Run: headless pygame with SDL's dummy video driver; simulated clock (each Clock.tick advances the game by its frame time, no real sleeping); random seed 0; keys injected as events and as key.get_pressed() state; no mouse input.
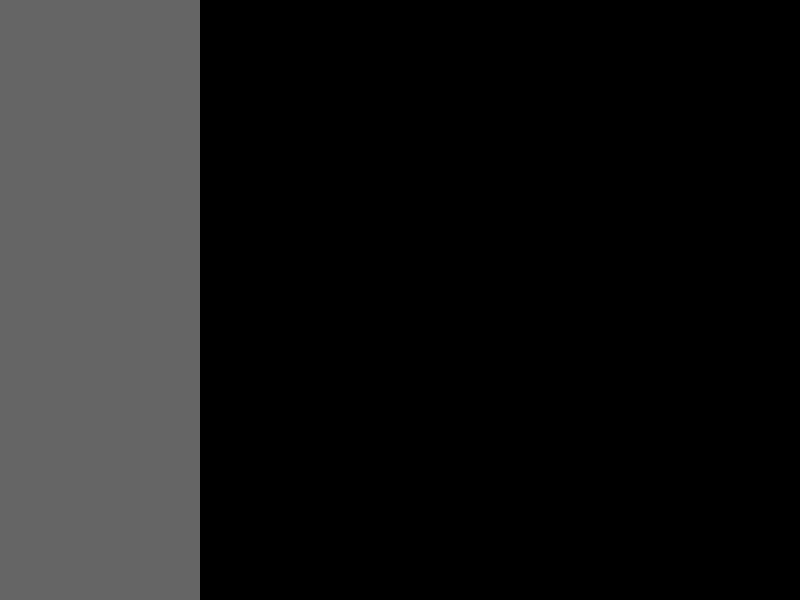
Frame 1 of 4 · flips 1–60 · no input
Frame 2 of 4 · flips 61–180 · tapped SPACE, RETURN · held RIGHT (→), D · screen unchanged from frame 1, image omitted
Frame 3 of 4 · flips 181–300 · held DOWN (↓), S · screen unchanged from frame 2, image omitted
Frame 4 of 4 · flips 301–420 · held LEFT (←), A, UP (↑), W · screen unchanged from frame 3, image omitted

The pygame program that drew these frames:

import pygame
import random
pygame.init()
pygame.font.init()
blue = (0,0,255)
red = (255,0,0)
green = (0,255,0)
randCol=(random.randrange(256),random.randrange(256),random.randrange(256))
black = (0,0,0)
width = 800
height = 600
density = 1
WidthOfRec = 30
HeihtOfRec = 30
Radius = 30
RadiusOfLine = 5
lastPos = (0,0)
screen = pygame.display.set_mode((width,height))
def drawRect(screen, col, x, y, WidthOfRec, HeihtOfRec, density):
    pygame.draw.rect(screen,col,[x,y,WidthOfRec,HeihtOfRec], density)
def drawCircle(screen, col, x, y, radius, density):
    pygame.draw.circle(screen,col, (x,y),radius, density)
def drawErase(screen, x, y,radius ):
    pygame.draw.circle(screen,black,(x,y),radius)
def drawLine(screen, col, lastPos, curPos,RadiusOfLine):
    pygame.draw.circle(screen,col,lastPos,curPos,RadiusOfLine)
color={
    'red': red,
    'green': green,
    'blue': blue,
    'random_color': randCol
}
done = False
while not done:
    for event in pygame.event.get():
        if event.type == pygame.QUIT:
            done = True
    
    pygame.draw.rect(screen,(100,100,100),(0,0,200,600))
    pygame.display.flip()
